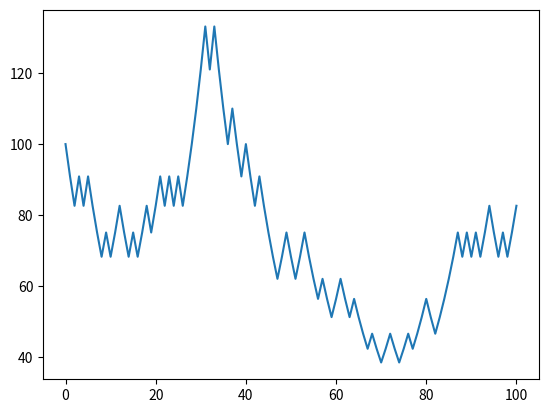

Python code for this plot:
import numpy as np
import pandas as pd
import matplotlib.pyplot as plt
from scipy.stats import bernoulli
import time


def binomial_price_sim(S0, T, N, u, r):
    dt = T / N
    d = 1 / u
    p = (np.exp(r * dt) - d) / (u - d)
    q = 1 - p
    disc = np.exp(-r * dt)

    rv = np.random.binomial(1, p, N)
    price = [S0]
    fig = plt.figure()
    viewer = fig.add_subplot(111)
    plt.ion()
    for i in range(N):
        if rv[i]:  # head
            S0 *= u
        else:
            S0 *= d

        price.append(S0)

        viewer.clear()
        viewer.plot(price)
        plt.pause(.1)  # Delay in seconds
        fig.canvas.draw()



if __name__ == "__main__":
    S0 = 100  # initial stock price
    K = 100  # strike price
    T = 1  # time to maturity in years
    r = 0.06  # annual risk-free rate
    N = 100  # number of time steps
    u = 1.1  # up-factor in binomial models
    d = 1 / u  # ensure recombining tree
    opttype = 'C'  # Option Type 'C' or 'P'

    binomial_price_sim(S0, T, N, u, r)
